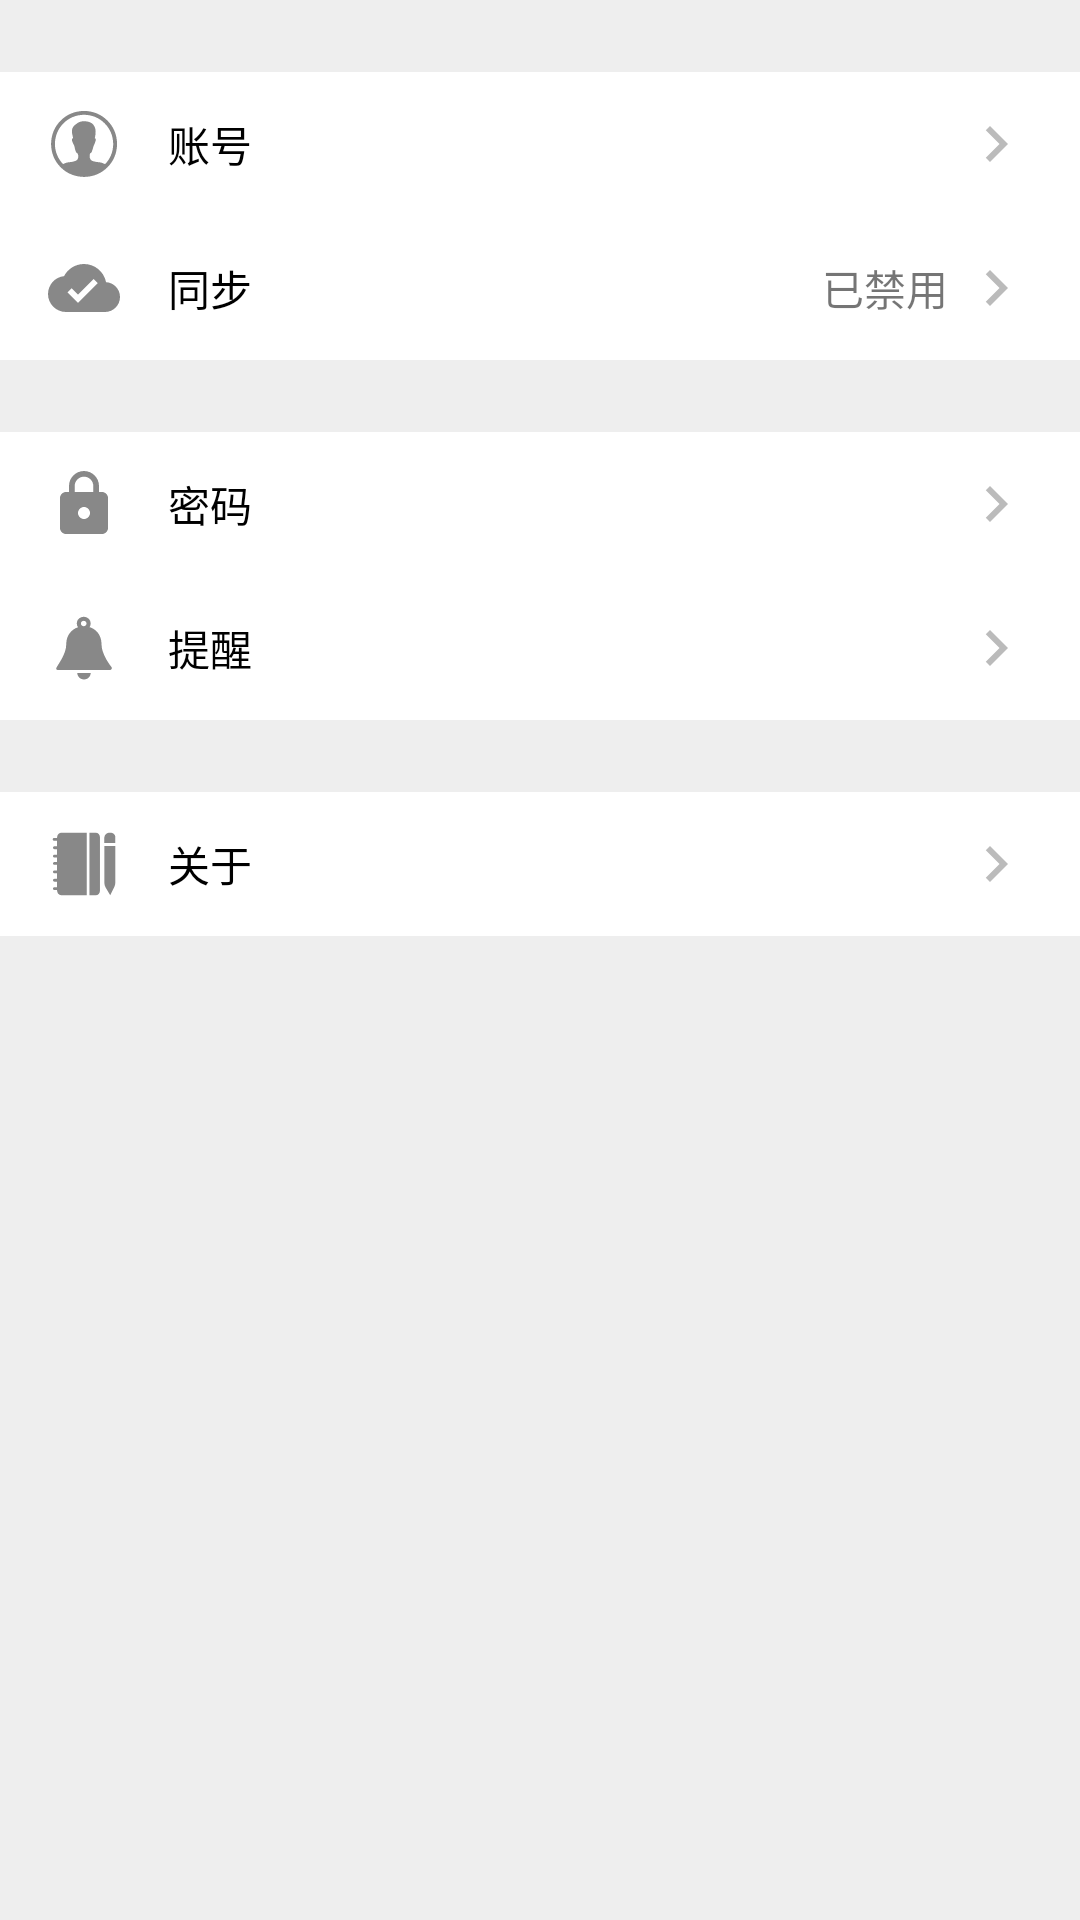

Layout XML and referenced resources for this Android screen:
<!-- AndroidManifest.xml: application theme AppTheme -->
<!-- res/layout/f_mine.xml -->
<?xml version="1.0" encoding="utf-8"?>
<ScrollView xmlns:android="http://schemas.android.com/apk/res/android"
    android:layout_width="match_parent"
    android:layout_height="match_parent"
    android:background="@color/bgGray">

    <LinearLayout xmlns:tools="http://schemas.android.com/tools"
        android:layout_width="match_parent"
        android:layout_height="match_parent"
        android:orientation="vertical">

        <LinearLayout
            android:id="@+id/item_account"
            style="@style/MineItemLayout"
            android:layout_marginTop="24dp">

            <ImageView
                style="@style/MineItemHeadImage"
                android:src="@drawable/ic_user" />

            <TextView
                style="@style/MineItemDescriptionText"
                android:text="@string/account" />

            <TextView
                android:id="@+id/tv_username"
                style="@style/MineItemArrowText"
                tools:text="登录" />
        </LinearLayout>

        <LinearLayout
            android:id="@+id/item_sync"
            style="@style/MineItemLayout">

            <ImageView
                style="@style/MineItemHeadImage"
                android:src="@drawable/ic_cloud" />

            <TextView
                style="@style/MineItemDescriptionText"
                android:text="@string/sync" />

            <TextView
                android:id="@+id/tv_sync"
                style="@style/MineItemArrowText"
                android:text="已禁用" />
        </LinearLayout>

        

        <LinearLayout
            android:id="@+id/item_lock"
            style="@style/MineItemLayout"
            android:layout_marginTop="24dp">

            <ImageView
                style="@style/MineItemHeadImage"
                android:src="@drawable/ic_lock" />

            <TextView
                style="@style/MineItemDescriptionText"
                android:text="@string/password" />

            <TextView style="@style/MineItemArrowText" />
        </LinearLayout>

        <LinearLayout
            android:id="@+id/item_alert"
            style="@style/MineItemLayout">

            <ImageView
                style="@style/MineItemHeadImage"
                android:src="@drawable/ic_alert" />

            <TextView
                style="@style/MineItemDescriptionText"
                android:text="@string/remind" />

            <TextView style="@style/MineItemArrowText" />
        </LinearLayout>

        

        <LinearLayout
            android:id="@+id/item_about"
            style="@style/MineItemLayout"
            android:layout_marginTop="24dp">

            <ImageView
                style="@style/MineItemHeadImage"
                android:src="@drawable/ic_notebook_logo" />

            <TextView
                style="@style/MineItemDescriptionText"
                android:text="@string/about" />

            <TextView style="@style/MineItemArrowText" />
        </LinearLayout>

    </LinearLayout>
</ScrollView>
<!-- resources referenced by this layout -->
<resources>
  <color name="bgGray">#ffeeeeee</color>
  <!-- drawable ic_cloud (drawable) -->
  <vector xmlns:android="http://schemas.android.com/apk/res/android"
      android:width="24dp"
      android:height="24dp"
      android:viewportHeight="24.0"
      android:viewportWidth="24.0">
      <path
          android:fillColor="#FF888888"
          android:pathData="M19.35,10.04C18.67,6.59 15.64,4 12,4 9.11,4 6.6,5.64 5.35,8.04 2.34,8.36 0,10.91 0,14c0,3.31 2.69,6 6,6h13c2.76,0 5,-2.24 5,-5 0,-2.64 -2.05,-4.78 -4.65,-4.96zM10,17l-3.5,-3.5 1.41,-1.41L10,14.17 15.18,9l1.41,1.41L10,17z" />
  </vector>
  <string name="about">关于</string>
  <string name="account">账号</string>
  <string name="password">密码</string>
  <string name="remind">提醒</string>
  <string name="sync">同步</string>
  <style name="MineItemArrowText">
          <item name="android:layout_width">wrap_content</item>
          <item name="android:layout_height">wrap_content</item>
          <item name="android:drawableRight">@drawable/ic_arrow_gray_right</item>
          <item name="android:drawablePadding">4dp</item>
          <item name="android:gravity">center_vertical</item>
      </style>
  <style name="MineItemDescriptionText">
          <item name="android:layout_height">wrap_content</item>
          <item name="android:layout_width">0dp</item>
          <item name="android:layout_weight">1</item>
          <item name="android:layout_marginLeft">16dp</item>
          <item name="android:textColor">@color/textBlack</item>
      </style>
  <style name="MineItemHeadImage">
          <item name="android:layout_width">@dimen/list_item_image_size</item>
          <item name="android:layout_height">@dimen/list_item_image_size</item>
      </style>
  <style name="MineItemLayout">
          <item name="android:layout_width">match_parent</item>
          <item name="android:layout_height">@dimen/list_item_size</item>
          <item name="android:gravity">center_vertical</item>
          <item name="android:background">@drawable/sel_item_click</item>
          <item name="android:paddingLeft">16dp</item>
          <item name="android:paddingRight">16dp</item>
          <item name="android:orientation">horizontal</item>
      </style>
  <style name="AppTheme" parent="Theme.AppCompat.Light.NoActionBar">
          
          <item name="colorPrimary">@color/colorPrimary</item>
          <item name="colorPrimaryDark">@color/colorPrimaryDark</item>
          <item name="colorAccent">@color/colorPrimary</item>
          <item name="android:actionMenuTextColor">@color/textBlack</item>
      </style>
  <!-- drawable ic_arrow_gray_right (drawable) -->
  <vector xmlns:android="http://schemas.android.com/apk/res/android"
          android:width="24dp"
          android:height="24dp"
          android:viewportWidth="24.0"
          android:viewportHeight="24.0">
      <path
          android:fillColor="#FFbbbbbb"
          android:pathData="M10,6L8.59,7.41 13.17,12l-4.58,4.59L10,18l6,-6z"/>
  </vector>
  <color name="textBlack">@color/black</color>
  <dimen name="list_item_image_size">24dp</dimen>
  <dimen name="list_item_size">48dp</dimen>
  <!-- drawable sel_item_click (drawable) -->
  <?xml version="1.0" encoding="utf-8"?>
  <selector xmlns:android="http://schemas.android.com/apk/res/android">
      <item android:drawable="@color/transparentGray" android:state_pressed="true" />
      <item android:drawable="@color/white" />
  </selector>
  <color name="colorPrimary">#607D8B</color>
  <color name="colorPrimaryDark">#546E7A</color>
  <color name="black">@android:color/black</color>
  <color name="transparentGray">#88cccccc</color>
  <color name="white">@android:color/white</color>
</resources>
